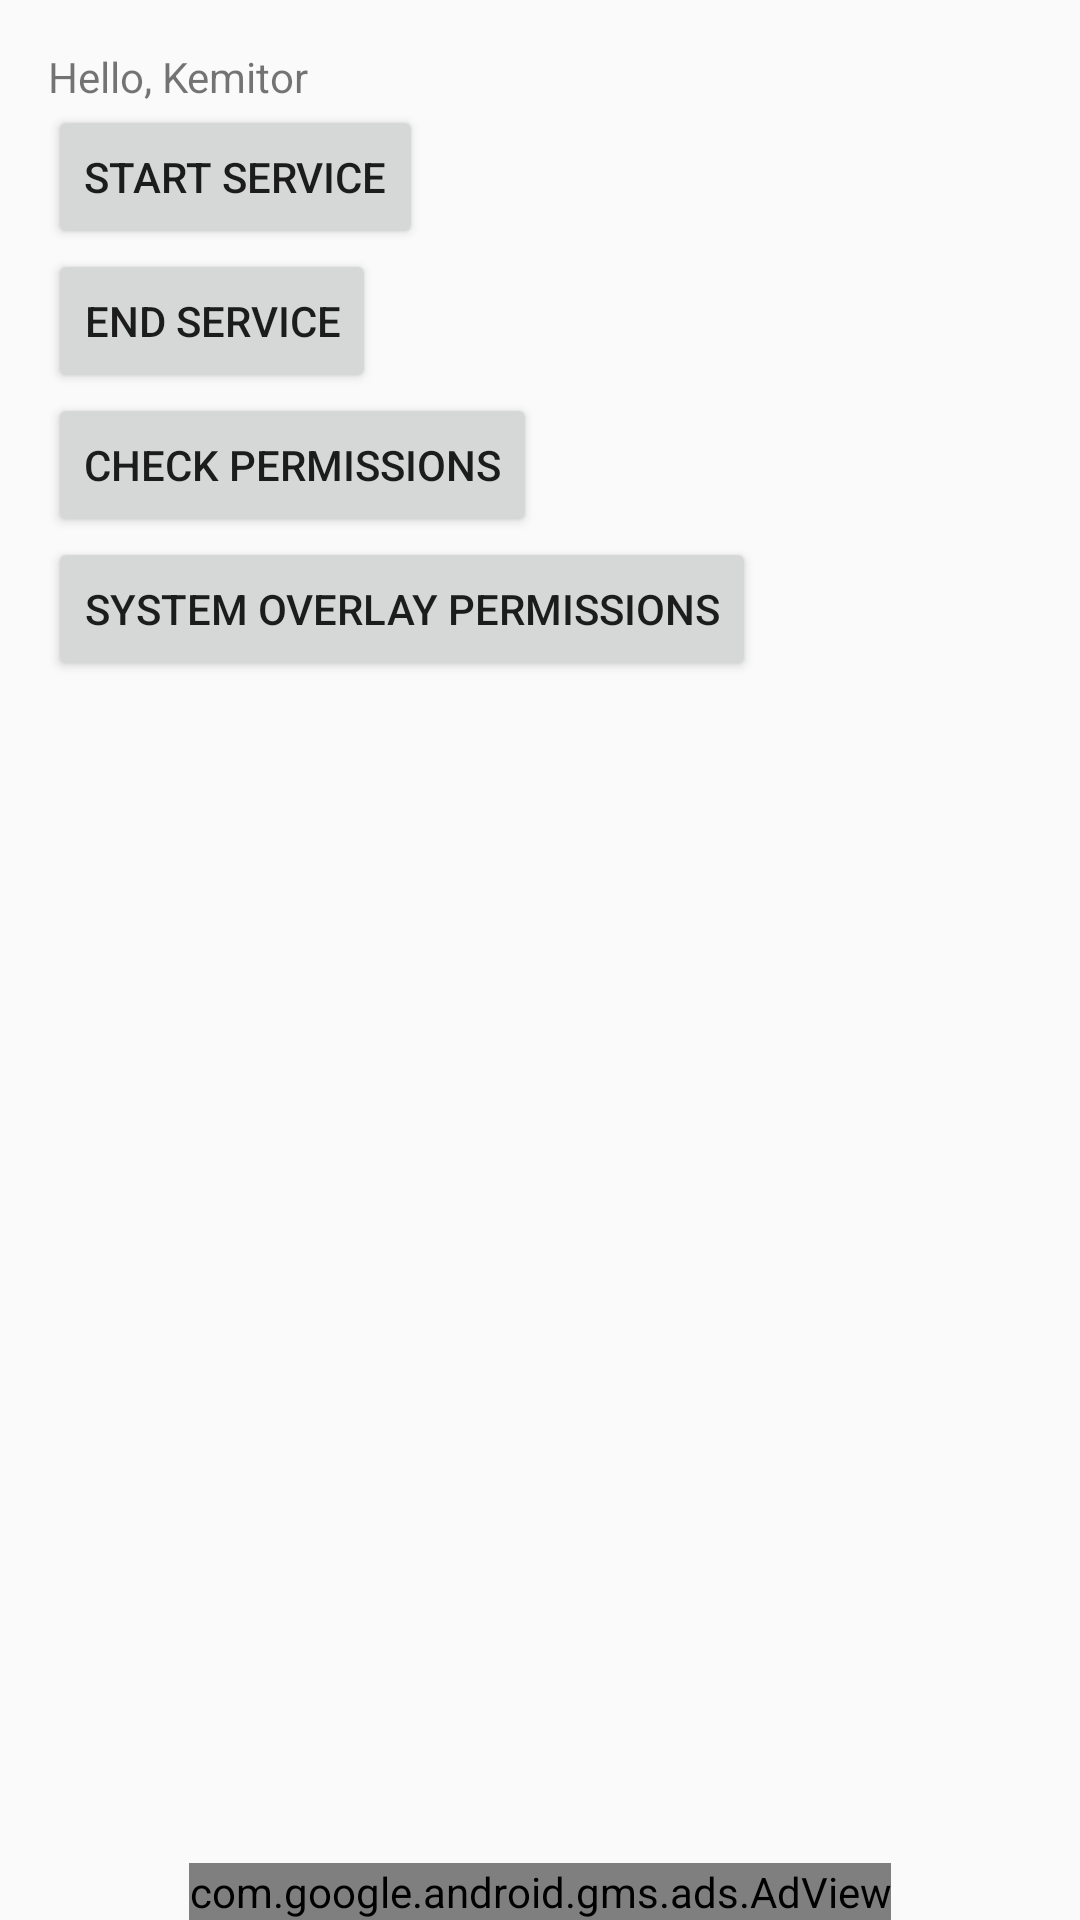

Here is an Android app screen rendered from its layout file. Give the layout XML and the strings, colors and styles it references.
<!-- AndroidManifest.xml: application theme AppTheme -->
<!-- res/layout/content_main2.xml -->
<?xml version="1.0" encoding="utf-8"?>
<RelativeLayout
    xmlns:android="http://schemas.android.com/apk/res/android"
    xmlns:app="http://schemas.android.com/apk/res-auto"
    xmlns:tools="http://schemas.android.com/tools"
    xmlns:ads="http://schemas.android.com/apk/res-auto"
    android:id="@+id/content_main2"
    android:layout_width="match_parent"
    android:layout_height="match_parent"
    android:paddingLeft="@dimen/activity_horizontal_margin"
    android:paddingRight="@dimen/activity_horizontal_margin"
    android:paddingTop="@dimen/activity_vertical_margin"
    app:layout_behavior="@string/appbar_scrolling_view_behavior"
    tools:context="com.apps.karums.kemitor.presentation.activities.MainActivity"
    tools:showIn="@layout/app_bar_main2">


    <TextView
        android:layout_width="wrap_content"
        android:layout_height="wrap_content"
        android:id="@+id/userName"
        android:text="@string/user_name" />

    <Button
        android:text="@string/start_button"
        android:layout_width="wrap_content"
        android:layout_height="wrap_content"
        android:layout_below="@id/userName"
        android:layout_alignParentLeft="true"
        android:layout_alignParentStart="true"
        android:id="@+id/startButton" />

    <Button
        android:text="@string/end_button"
        android:layout_width="wrap_content"
        android:layout_height="wrap_content"
        android:layout_below="@id/startButton"
        android:layout_alignParentLeft="true"
        android:layout_alignParentStart="true"
        android:id="@+id/endButton" />

    <Button
        android:text="@string/permission_button"
        android:layout_width="wrap_content"
        android:layout_height="wrap_content"
        android:layout_below="@id/endButton"
        android:layout_alignParentLeft="true"
        android:layout_alignParentStart="true"
        android:id="@+id/permissionButton" />

    <Button
        android:text="@string/draw_over_other_apps"
        android:layout_width="wrap_content"
        android:layout_height="wrap_content"
        android:layout_below="@id/permissionButton"
        android:layout_alignParentLeft="true"
        android:layout_alignParentStart="true"
        android:id="@+id/drawOverOtherAppsButton" />

    <com.google.android.gms.ads.AdView
        android:id="@+id/adViewMainScreen"
        android:layout_width="wrap_content"
        android:layout_height="wrap_content"
        android:layout_centerHorizontal="true"
        android:layout_alignParentBottom="true"
        ads:adSize="BANNER"
        app:adUnitId="@string/banner_ad_unit_id_main_screen">
    </com.google.android.gms.ads.AdView>

</RelativeLayout>
<!-- res/layout/app_bar_main2.xml (included above) -->
<?xml version="1.0" encoding="utf-8"?>
<android.support.design.widget.CoordinatorLayout
    xmlns:android="http://schemas.android.com/apk/res/android"
    xmlns:app="http://schemas.android.com/apk/res-auto"
    xmlns:tools="http://schemas.android.com/tools"
    android:layout_width="match_parent"
    android:layout_height="match_parent"
    android:fitsSystemWindows="true"
    tools:context="com.apps.karums.kemitor.presentation.activities.MainActivity">

    <android.support.design.widget.AppBarLayout
        android:layout_width="match_parent"
        android:layout_height="wrap_content"
        android:theme="@style/AppTheme.AppBarOverlay">

        <android.support.v7.widget.Toolbar
            android:id="@+id/toolbar"
            android:layout_width="match_parent"
            android:layout_height="?attr/actionBarSize"
            android:background="?attr/colorPrimary"
            app:popupTheme="@style/AppTheme.PopupOverlay"/>

    </android.support.design.widget.AppBarLayout>

    <include layout="@layout/content_main2"/>

</android.support.design.widget.CoordinatorLayout>
<!-- resources referenced by this layout -->
<resources>
  <dimen name="activity_horizontal_margin">16dp</dimen>
  <dimen name="activity_vertical_margin">16dp</dimen>
  <string name="banner_ad_unit_id_main_screen">ca-app-pub-3940256099942544/6300978111</string>
  <string name="draw_over_other_apps">System overlay permissions</string>
  <string name="end_button">End service</string>
  <string name="permission_button">Check permissions</string>
  <string name="start_button">Start service</string>
  <string name="user_name">Hello, Kemitor</string>
  <style name="AppTheme.AppBarOverlay" parent="ThemeOverlay.AppCompat.Dark.ActionBar" />
  <style name="AppTheme.PopupOverlay" parent="ThemeOverlay.AppCompat.Light" />
  <style name="AppTheme" parent="Theme.AppCompat.Light.DarkActionBar">
          
          <item name="colorPrimary">@color/colorPrimary</item>
          <item name="colorPrimaryDark">@color/colorPrimaryDark</item>
          <item name="colorAccent">@color/colorAccent</item>
      </style>
  <color name="colorPrimary">#3F51B5</color>
  <color name="colorPrimaryDark">#303F9F</color>
  <color name="colorAccent">#009688</color>
</resources>
